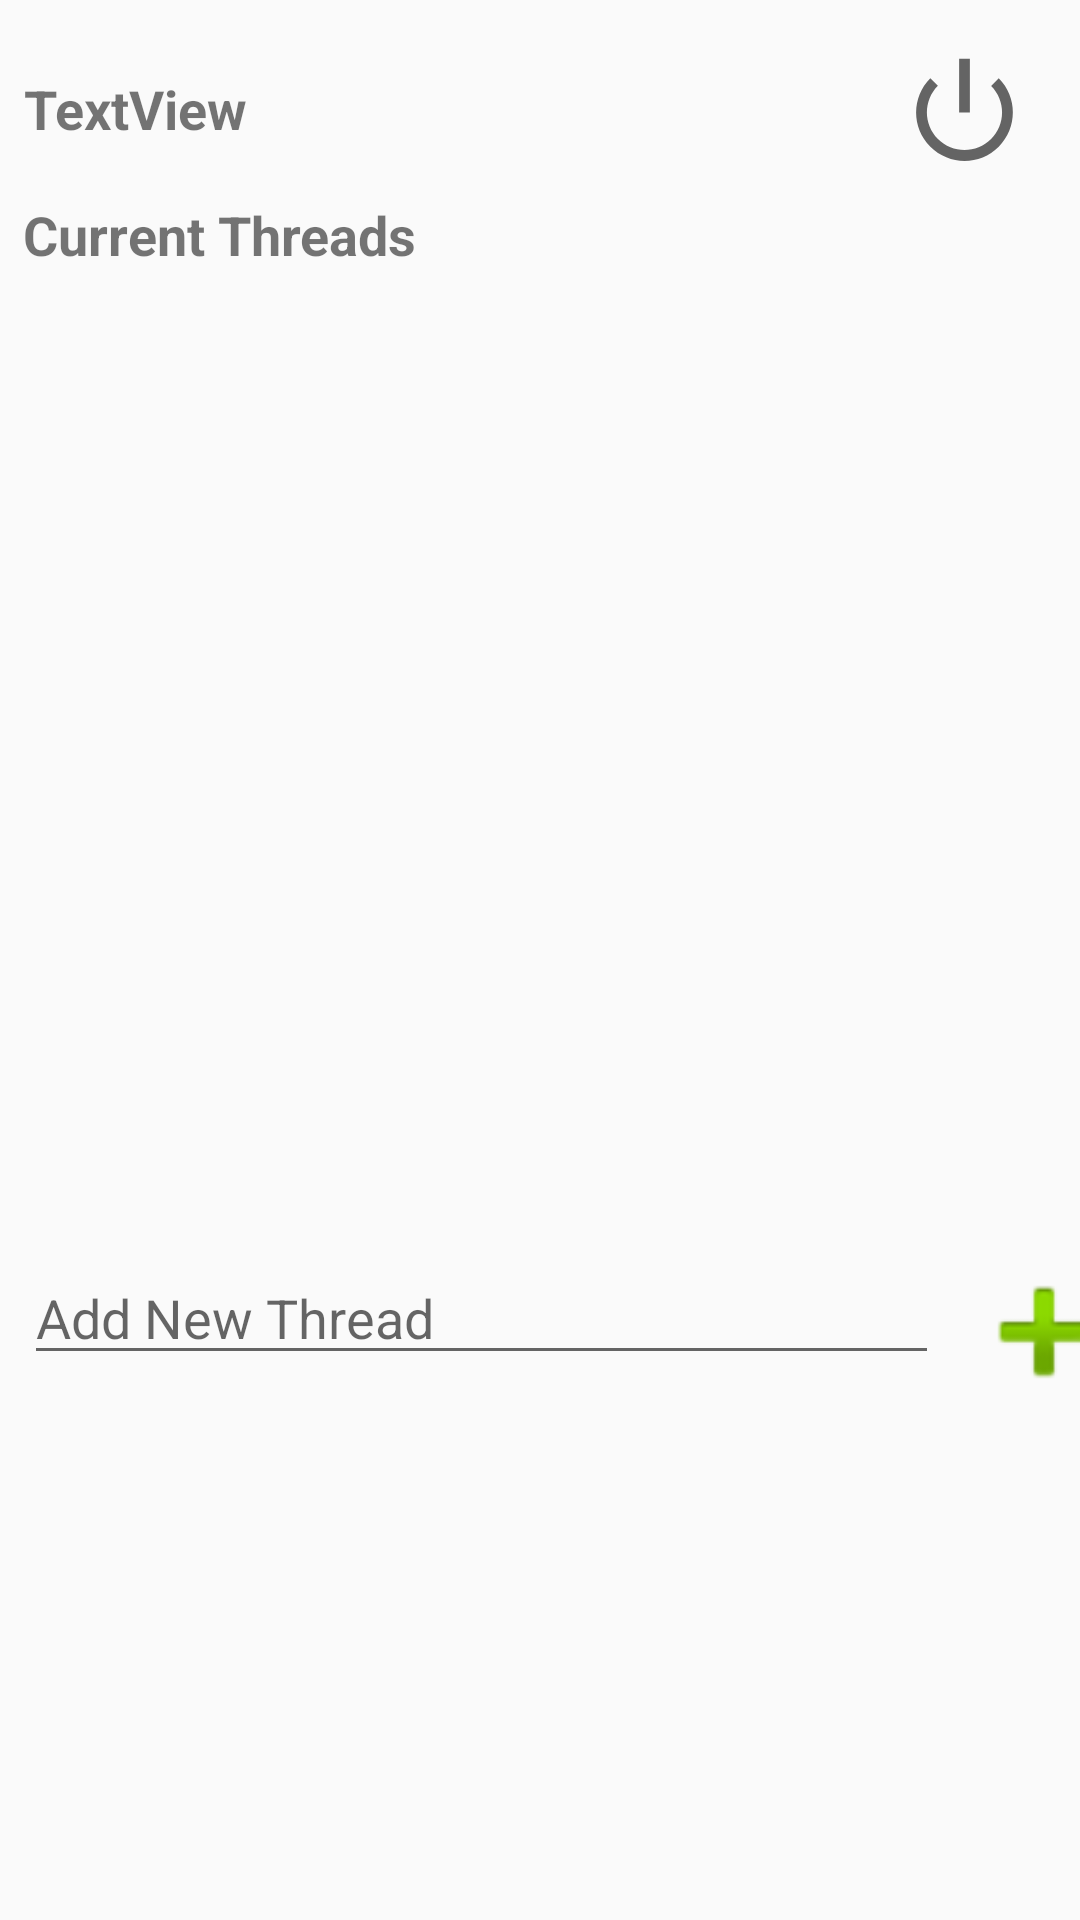

Here is an Android app screen rendered from its layout file. Give the layout XML and the strings, colors and styles it references.
<!-- AndroidManifest.xml: application theme Base.Theme.AppCompat.Light -->
<!-- res/layout/activity_message_threads.xml -->
<?xml version="1.0" encoding="utf-8"?>

<android.support.constraint.ConstraintLayout xmlns:android="http://schemas.android.com/apk/res/android"
    xmlns:app="http://schemas.android.com/apk/res-auto"
    xmlns:tools="http://schemas.android.com/tools"
    android:layout_width="match_parent"
    android:layout_height="match_parent"
    tools:context=".MessageThreads">

    <TextView
        android:id="@+id/text_message_threads_name"
        android:layout_width="289dp"
        android:layout_height="22dp"
        android:layout_marginStart="8dp"
        android:layout_marginTop="24dp"
        android:text="TextView"
        android:textSize="18sp"
        android:textStyle="normal|bold"
        app:layout_constraintStart_toStartOf="parent"
        app:layout_constraintTop_toTopOf="parent" />

    <ListView
        android:id="@+id/listview_message_threads_threads"
        android:layout_width="368dp"
        android:layout_height="286dp"
        android:layout_marginEnd="8dp"
        android:layout_marginStart="8dp"
        android:layout_marginTop="8dp"
        android:elevation="10dp"
        app:layout_constraintEnd_toEndOf="parent"
        app:layout_constraintHorizontal_bias="0.0"
        app:layout_constraintStart_toStartOf="parent"
        app:layout_constraintTop_toBottomOf="@+id/text_message_threads_current_threads" />

    <TextView
        android:id="@+id/text_message_threads_current_threads"
        android:layout_width="290dp"
        android:layout_height="25dp"
        android:layout_marginStart="8dp"
        android:layout_marginTop="20dp"
        android:text="@string/message_threads_Message_Threads"
        android:textSize="18sp"
        android:textStyle="bold"
        app:layout_constraintEnd_toEndOf="@+id/text_message_threads_name"
        app:layout_constraintStart_toStartOf="parent"
        app:layout_constraintTop_toBottomOf="@+id/text_message_threads_name" />

    <EditText
        android:id="@+id/text_message_threads_add_new_thread"
        android:layout_width="305dp"
        android:layout_height="wrap_content"
        android:layout_marginStart="8dp"
        android:layout_marginTop="32dp"
        android:ems="10"
        android:hint="@string/message_threads_add_new_thread"
        android:inputType="textPersonName"
        app:layout_constraintStart_toStartOf="parent"
        app:layout_constraintTop_toBottomOf="@+id/listview_message_threads_threads" />

    <ImageView
        android:id="@+id/img_message_threads_logout"
        android:layout_width="45dp"
        android:layout_height="43dp"
        android:layout_marginEnd="16dp"
        android:layout_marginStart="8dp"
        android:layout_marginTop="16dp"
        app:layout_constraintBottom_toBottomOf="@+id/text_message_threads_name"
        app:layout_constraintEnd_toEndOf="parent"
        app:layout_constraintHorizontal_bias="1.0"
        app:layout_constraintStart_toEndOf="@+id/text_message_threads_name"
        app:layout_constraintTop_toTopOf="parent"
        app:layout_constraintVertical_bias="0.0"
        app:srcCompat="@android:drawable/ic_lock_power_off" />

    <ImageView
        android:id="@+id/img_message_threads_add_thread"
        android:layout_width="54dp"
        android:layout_height="54dp"
        android:layout_marginEnd="8dp"
        android:layout_marginStart="8dp"
        android:layout_marginTop="32dp"
        app:layout_constraintEnd_toEndOf="parent"
        app:layout_constraintHorizontal_bias="0.0"
        app:layout_constraintStart_toEndOf="@+id/text_message_threads_add_new_thread"
        app:layout_constraintTop_toBottomOf="@+id/listview_message_threads_threads"
        app:srcCompat="@android:drawable/ic_input_add" />

</android.support.constraint.ConstraintLayout>
<!-- resources referenced by this layout -->
<resources>
  <string name="message_threads_Message_Threads">Current Threads</string>
  <string name="message_threads_add_new_thread">Add New Thread</string>
</resources>
